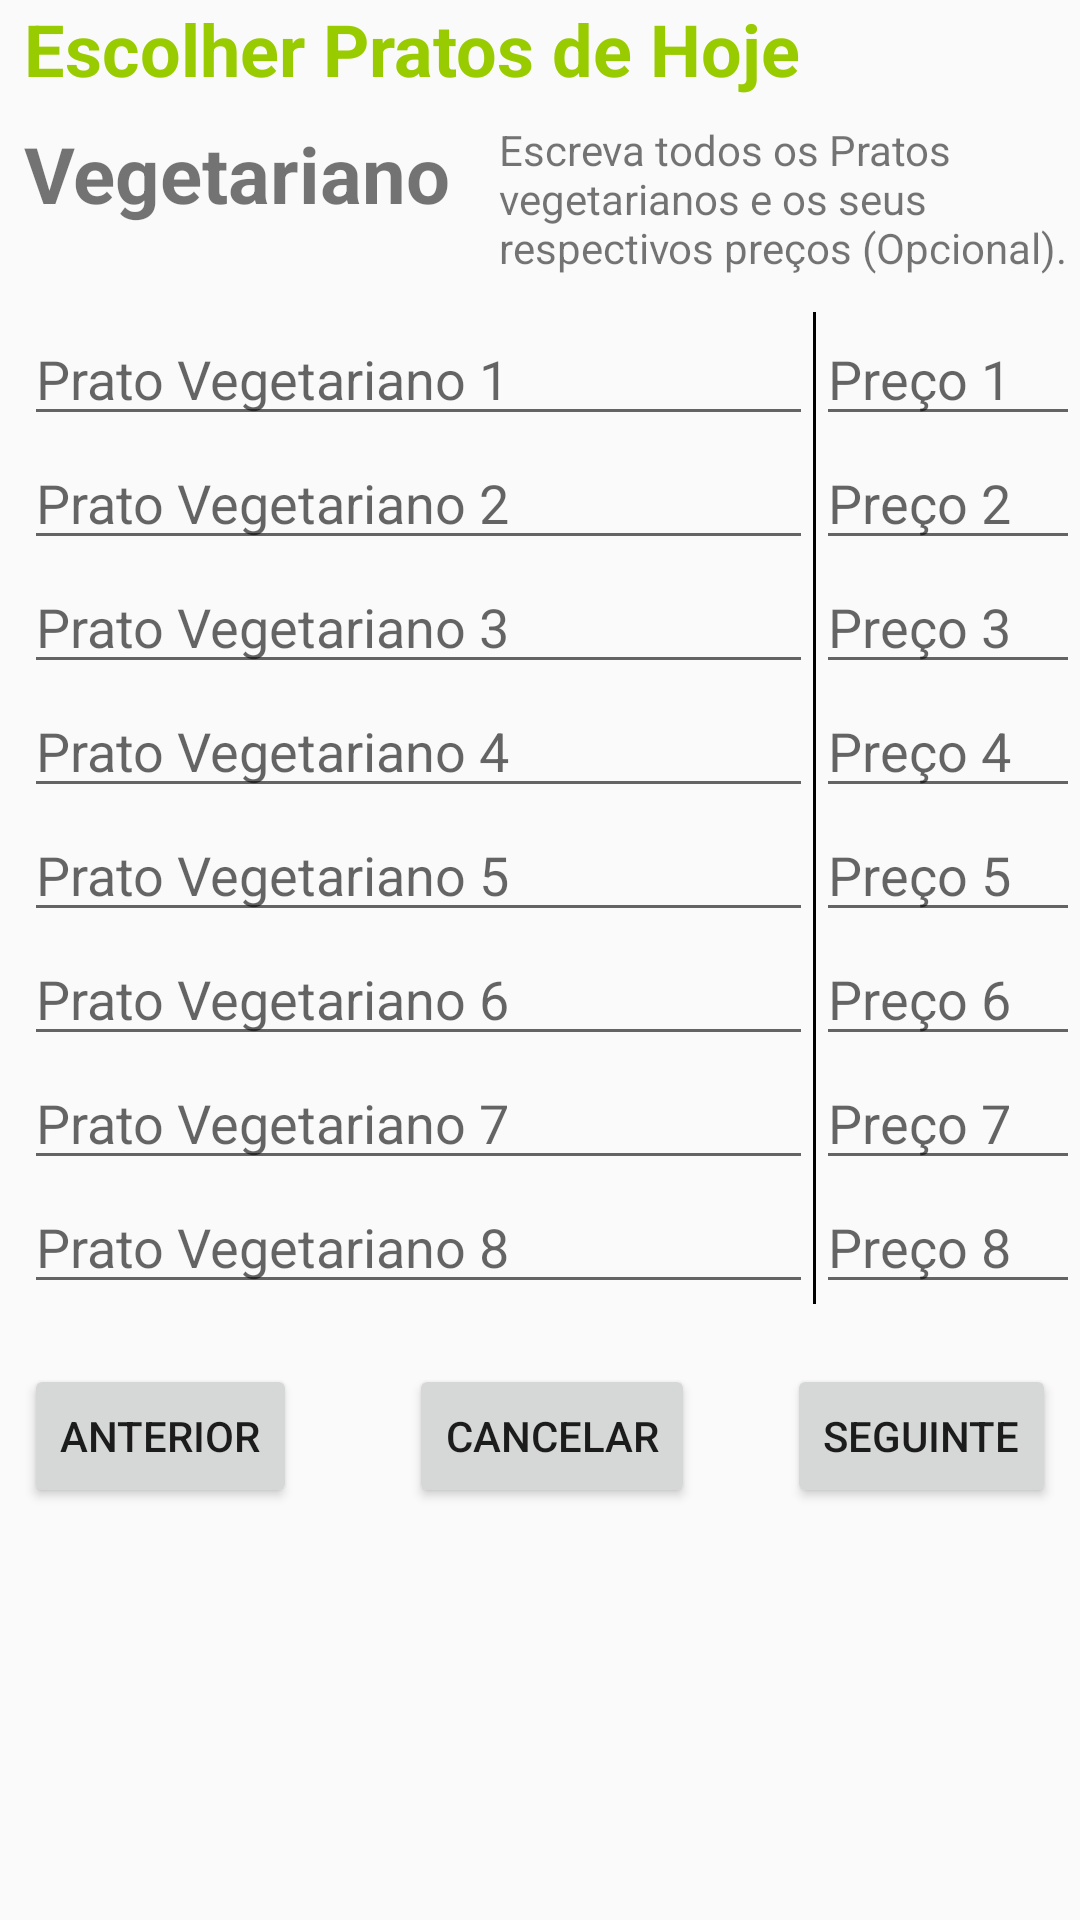

The Android layout XML behind this screen, and the referenced resources:
<!-- AndroidManifest.xml: application theme AppTheme -->
<!-- res/layout/activity_upload_page_vegetariano.xml -->
<?xml version="1.0" encoding="utf-8"?>
<RelativeLayout
    xmlns:android="http://schemas.android.com/apk/res/android"
    xmlns:tools="http://schemas.android.com/tools"
    android:layout_width="match_parent"
    android:layout_height="match_parent"
    tools:context="org.example.snovaisg.myuploadFCT.UploadPageVegetariano">

    <LinearLayout
        android:id="@+id/linear_lay1"
        android:layout_width="match_parent"
        android:layout_height="match_parent"
        android:orientation="vertical"
        android:paddingLeft="8dp">

        <TextView
            android:id="@+id/textView"
            android:layout_width="wrap_content"
            android:layout_height="wrap_content"
            android:paddingBottom="8dp"
            android:paddingLeft="0dp"
            android:text="Escolher Pratos de Hoje"
            android:textColor="@android:color/holo_green_light"
            android:textSize="24dp"
            android:textStyle="bold" />

        <RelativeLayout
            android:layout_width="wrap_content"
            android:layout_height="wrap_content">


            <TextView
                android:id="@+id/textView3"
                android:layout_width="wrap_content"
                android:layout_height="wrap_content"
                android:text="Vegetariano"
                android:textSize="26dp"
                android:textStyle="bold" />

            <TextView
                android:id="@+id/textView4"
                android:layout_width="wrap_content"
                android:layout_height="wrap_content"
                android:layout_toRightOf="@id/textView3"
                android:paddingBottom="12dp"
                android:paddingLeft="16dp"
                android:text="Escreva todos os Pratos vegetarianos e os seus respectivos preços (Opcional)." />
        </RelativeLayout>

        <ScrollView
            android:layout_width="match_parent"
            android:layout_height="match_parent">

            <LinearLayout
                android:layout_width="match_parent"
                android:layout_height="match_parent"
                android:orientation="vertical">

            <LinearLayout
                android:layout_width="match_parent"
                android:layout_height="wrap_content"
                android:orientation="horizontal">

                <LinearLayout
                    android:layout_width="0dp"
                    android:layout_height="match_parent"
                    android:orientation="vertical"
                    android:layout_weight="3">

                    <EditText
                        android:id="@+id/veg1"
                        android:layout_width="match_parent"
                        android:layout_height="wrap_content"
                        android:ems="10"
                        android:hint="Prato Vegetariano 1"
                        android:inputType="text" />

                    <EditText
                        android:id="@+id/veg2"
                        android:layout_width="match_parent"
                        android:layout_height="wrap_content"
                        android:layout_below="@+id/prato1"
                        android:ems="10"
                        android:hint="Prato Vegetariano 2"
                        android:inputType="text" />

                    <EditText
                        android:id="@+id/veg3"
                        android:layout_width="match_parent"
                        android:layout_height="wrap_content"
                        android:layout_below="@+id/prato2"
                        android:ems="10"
                        android:hint="Prato Vegetariano 3"
                        android:inputType="text" />

                    <EditText
                        android:id="@+id/veg4"
                        android:layout_width="match_parent"
                        android:layout_height="wrap_content"
                        android:layout_below="@+id/prato3"
                        android:ems="10"
                        android:hint="Prato Vegetariano 4"
                        android:inputType="text" />

                    <EditText
                        android:id="@+id/veg5"
                        android:layout_width="match_parent"
                        android:layout_height="wrap_content"
                        android:layout_below="@+id/prato4"
                        android:ems="10"
                        android:hint="Prato Vegetariano 5"
                        android:inputType="text" />

                    <EditText
                        android:id="@+id/veg6"
                        android:layout_width="match_parent"
                        android:layout_height="wrap_content"
                        android:layout_below="@+id/prato5"
                        android:ems="10"
                        android:hint="Prato Vegetariano 6"
                        android:inputType="text" />

                    <EditText
                        android:id="@+id/veg7"
                        android:layout_width="match_parent"
                        android:layout_height="wrap_content"
                        android:layout_below="@+id/prato6"
                        android:ems="10"
                        android:hint="Prato Vegetariano 7"
                        android:inputType="text" />

                    <EditText
                        android:id="@+id/veg8"
                        android:layout_width="match_parent"
                        android:layout_height="wrap_content"
                        android:layout_below="@+id/prato7"
                        android:ems="10"
                        android:hint="Prato Vegetariano 8"
                        android:inputType="text" />

                </LinearLayout>

                <LinearLayout
                    android:layout_width="1dp"
                    android:layout_height="match_parent"
                    android:background="@android:color/black"
                    android:orientation="vertical"/>

                <LinearLayout
                    android:layout_width="0dp"
                    android:layout_height="match_parent"
                    android:layout_weight="1"
                    android:orientation="vertical">

                    <EditText
                        android:id="@+id/precoVeg1"
                        android:layout_width="match_parent"
                        android:layout_height="wrap_content"
                        android:ems="10"
                        android:hint="Preço 1"
                        android:inputType="text" />

                    <EditText
                        android:id="@+id/precoVeg2"
                        android:layout_width="match_parent"
                        android:layout_height="wrap_content"
                        android:layout_below="@+id/prato1"
                        android:ems="10"
                        android:hint="Preço 2"
                        android:inputType="text" />

                    <EditText
                        android:id="@+id/precoVeg3"
                        android:layout_width="match_parent"
                        android:layout_height="wrap_content"
                        android:layout_below="@+id/prato2"
                        android:ems="10"
                        android:hint="Preço 3"
                        android:inputType="text" />

                    <EditText
                        android:id="@+id/precoVeg4"
                        android:layout_width="match_parent"
                        android:layout_height="wrap_content"
                        android:layout_below="@+id/prato3"
                        android:ems="10"
                        android:hint="Preço 4"
                        android:inputType="text" />

                    <EditText
                        android:id="@+id/precoVeg5"
                        android:layout_width="match_parent"
                        android:layout_height="wrap_content"
                        android:layout_below="@+id/prato4"
                        android:ems="10"
                        android:hint="Preço 5"
                        android:inputType="text" />

                    <EditText
                        android:id="@+id/precoVeg6"
                        android:layout_width="match_parent"
                        android:layout_height="wrap_content"
                        android:layout_below="@+id/prato5"
                        android:ems="10"
                        android:hint="Preço 6"
                        android:inputType="text" />

                    <EditText
                        android:id="@+id/precoVeg7"
                        android:layout_width="match_parent"
                        android:layout_height="wrap_content"
                        android:layout_below="@+id/prato6"
                        android:ems="10"
                        android:hint="Preço 7"
                        android:inputType="text" />

                    <EditText
                        android:id="@+id/precoVeg8"
                        android:layout_width="match_parent"
                        android:layout_height="wrap_content"
                        android:layout_below="@+id/prato7"
                        android:ems="10"
                        android:hint="Preço 8"
                        android:inputType="text" />

                </LinearLayout>

            </LinearLayout>

                <RelativeLayout
                    android:layout_width="match_parent"
                    android:layout_height="wrap_content">

                    <Button
                        android:id="@+id/button14"
                        android:layout_width="wrap_content"
                        android:layout_height="wrap_content"
                        android:layout_alignParentBottom="true"
                        android:layout_centerHorizontal="true"
                        android:layout_marginEnd="8dp"
                        android:layout_marginStart="8dp"
                        android:text="Cancelar" />

                    <Button
                        android:id="@+id/button2"
                        android:layout_width="wrap_content"
                        android:layout_height="wrap_content"
                        android:layout_alignParentBottom="true"
                        android:layout_alignParentEnd="true"
                        android:layout_marginRight="8dp"
                        android:text="Seguinte" />

                    <Button
                        android:id="@+id/button3"
                        android:layout_width="wrap_content"
                        android:layout_height="wrap_content"
                        android:layout_alignParentStart="true"
                        android:layout_alignParentTop="true"
                        android:layout_marginTop="20dp"
                        android:text="ANTERIOR" />

                </RelativeLayout>

            </LinearLayout>

        </ScrollView>

    </LinearLayout>

</RelativeLayout>
<!-- resources referenced by this layout -->
<resources>
  <style name="AppTheme" parent="Theme.AppCompat.Light.NoActionBar">
          
          <item name="colorPrimary">@color/colorPrimary</item>
          <item name="colorPrimaryDark">@color/colorPrimaryDark</item>
          <item name="colorAccent">@color/colorAccent</item>
      </style>
  <color name="colorPrimary">#3F51B5</color>
  <color name="colorPrimaryDark">#303F9F</color>
  <color name="colorAccent">#FF4081</color>
</resources>
